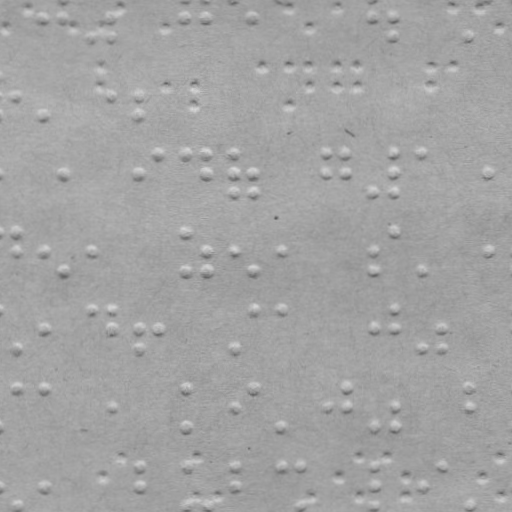

Source data for this figure (header and first rows):
x, y
43.77, 21.54
63.7, 1.467
63.77, 21.47
91.84, 41.37
110.8, 21.3
110.8, 41.3
185.7, 1.042
185.8, 21.04
205.7, 0.9717
205.8, 20.97
233.7, 0.874
252.8, 20.81
280.7, 0.71
373.7, 0.3853
373.8, 20.39
393.8, 20.32
393.8, 40.32
469.8, 40.05
16.04, 99.63
44.11, 118.5
111, 99.3
138, 99.21
138.1, 118.2
64.32, 178.5
138.3, 178.2
157.2, 158.1
186.2, 158
206.2, 158
206.3, 178
234.2, 157.9
234.3, 177.9
234.4, 196.9
253.3, 177.8
253.4, 196.8
326.2, 157.6
326.3, 177.6
346.2, 157.5
346.3, 177.5
374.4, 196.4
394.2, 157.3
394.3, 177.3
394.4, 196.3
422.2, 157.2
489.3, 177
16.51, 233.6
16.58, 253.6
44.58, 253.5
64.65, 272.5
92.58, 253.4
186.5, 233
186.6, 272
206.6, 253
206.6, 272
234.6, 252.9
253.6, 271.8
281.6, 252.7
374.6, 252.4
374.6, 271.4
394.5, 232.3
422.6, 271.2
... 96 more rows
